Run: headless pygame with SDL's dummy video driver; simulated clock (each Clock.tick advances the game by its frame time, no real sleeping); random seed 0; keys injected as events and as key.get_pressed() state; mouse plan: one left click at the window centre at the start of phase 2, then a move to the lower-right quarter at the start of phase 3.
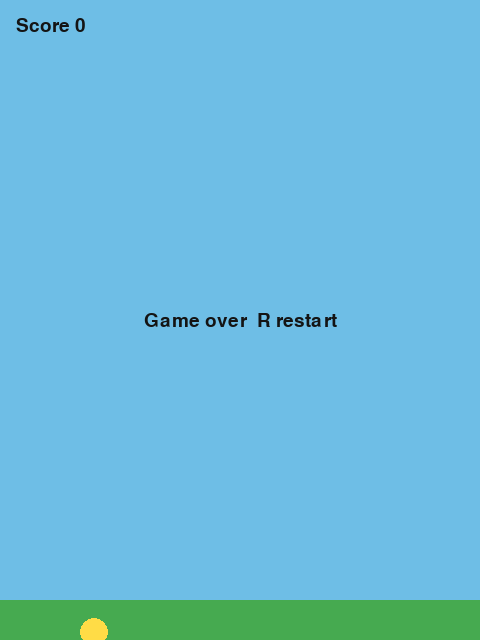
Frame 1 of 4 · flips 1–60 · no input
Frame 2 of 4 · flips 61–180 · clicked the window centre · tapped SPACE, RETURN · held RIGHT (→), D · screen unchanged from frame 1, image omitted
Frame 3 of 4 · flips 181–300 · moved the mouse to the lower-right quarter · held DOWN (↓), S · screen unchanged from frame 2, image omitted
Frame 4 of 4 · flips 301–420 · held LEFT (←), A, UP (↑), W · screen unchanged from frame 3, image omitted

The pygame program that drew these frames:

"""Flappy-style side scroller. Space or click to flap."""

import random
import pygame

WIDTH, HEIGHT = 480, 640


def main():
    pygame.init()
    screen = pygame.display.set_mode((WIDTH, HEIGHT))
    pygame.display.set_caption("Flappy Bird")
    clock = pygame.time.Clock()
    font = pygame.font.SysFont("consolas", 28)

    def reset():
        bird = pygame.Rect(80, HEIGHT // 2, 28, 28)
        pipes = []
        return bird, 0, pipes, 0, False, 0

    bird, vy, pipes, score, dead, spawn = reset()
    gap = 160
    running = True

    while running:
        flap = False
        for event in pygame.event.get():
            if event.type == pygame.QUIT:
                running = False
            if event.type == pygame.KEYDOWN:
                if event.key == pygame.K_ESCAPE:
                    running = False
                if event.key == pygame.K_r:
                    bird, vy, pipes, score, dead, spawn = reset()
                if event.key == pygame.K_SPACE:
                    flap = True
            if event.type == pygame.MOUSEBUTTONDOWN:
                flap = True

        if not dead:
            if flap:
                vy = -8
            vy += 0.45
            bird.y += int(vy)
            spawn += 1
            if spawn % 90 == 0:
                top = random.randint(80, HEIGHT - gap - 80)
                pipes.append([WIDTH, top, False])
            for pipe in pipes:
                pipe[0] -= 4
            pipes[:] = [p for p in pipes if p[0] > -70]
            if bird.top < 0 or bird.bottom > HEIGHT:
                dead = True
            for x, top, counted in pipes:
                upper = pygame.Rect(x, 0, 60, top)
                lower = pygame.Rect(x, top + gap, 60, HEIGHT)
                if bird.colliderect(upper) or bird.colliderect(lower):
                    dead = True
                if not counted and x + 60 < bird.left:
                    pipe[2] = True
                    score += 1

        screen.fill((110, 190, 230))
        pygame.draw.rect(screen, (70, 170, 80), (0, HEIGHT - 40, WIDTH, 40))
        pygame.draw.ellipse(screen, (255, 220, 70), bird)
        for x, top, _ in pipes:
            pygame.draw.rect(screen, (50, 160, 70), (x, 0, 60, top))
            pygame.draw.rect(screen, (50, 160, 70), (x, top + gap, 60, HEIGHT))
        screen.blit(font.render(f"Score {score}", True, (20, 20, 20)), (16, 16))
        if dead:
            msg = font.render("Game over  R restart", True, (20, 20, 20))
            screen.blit(msg, msg.get_rect(center=(WIDTH // 2, HEIGHT // 2)))
        pygame.display.flip()
        clock.tick(60)

    pygame.quit()


if __name__ == "__main__":
    main()
